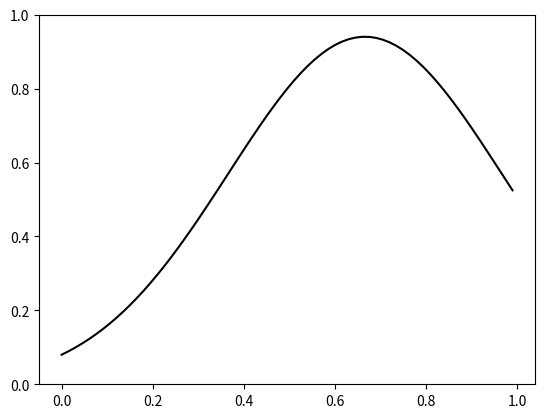
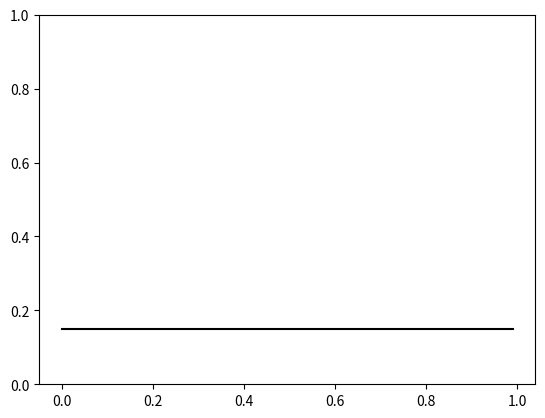
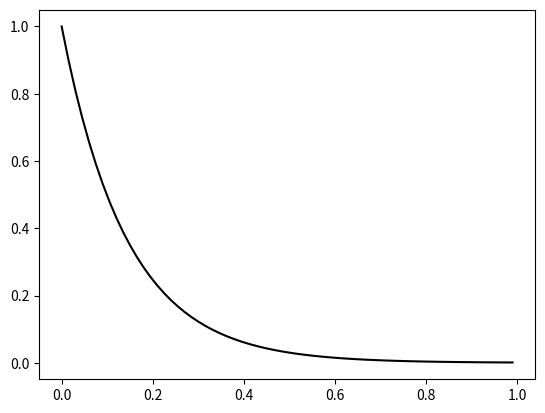

Write the Python code that produced these figures, in order.
import numpy as np
import matplotlib.pyplot as plt
import scipy.signal as sig
import math


# Functions
def gaussian(x, mu, sigma):
    return (1.0/(sigma*2*np.sqrt(np.pi))) * np.exp(-0.5*((x-mu)/sigma)**2)


def uni(x):
    return 10.0/len(x)


def expo(x):
    return 1/np.exp(x)


def weibull(x, alpha, beta):
    return alpha*beta*x**(beta-1)*np.exp(-alpha*x**beta)


def alpha(x, alpha):
    return alpha*np.exp(-7*alpha*x)


# Data
x = np.arange(0, 1, 0.015)
g_x = gaussian(x, mu=0.666, sigma=0.3)
u = uni(x)
u_x = [u for xs in x]
w_x = weibull(x, 1, 1)
a_x = alpha(x, 1)


# Plots
plt.figure()
plt.plot(x, g_x, color='black')
plt.ylim(0, 1)
plt.figure()
plt.plot(x, u_x, color='black')
plt.ylim(0, 1)

plt.figure()
plt.plot(x, a_x, color='black')

plt.show()
